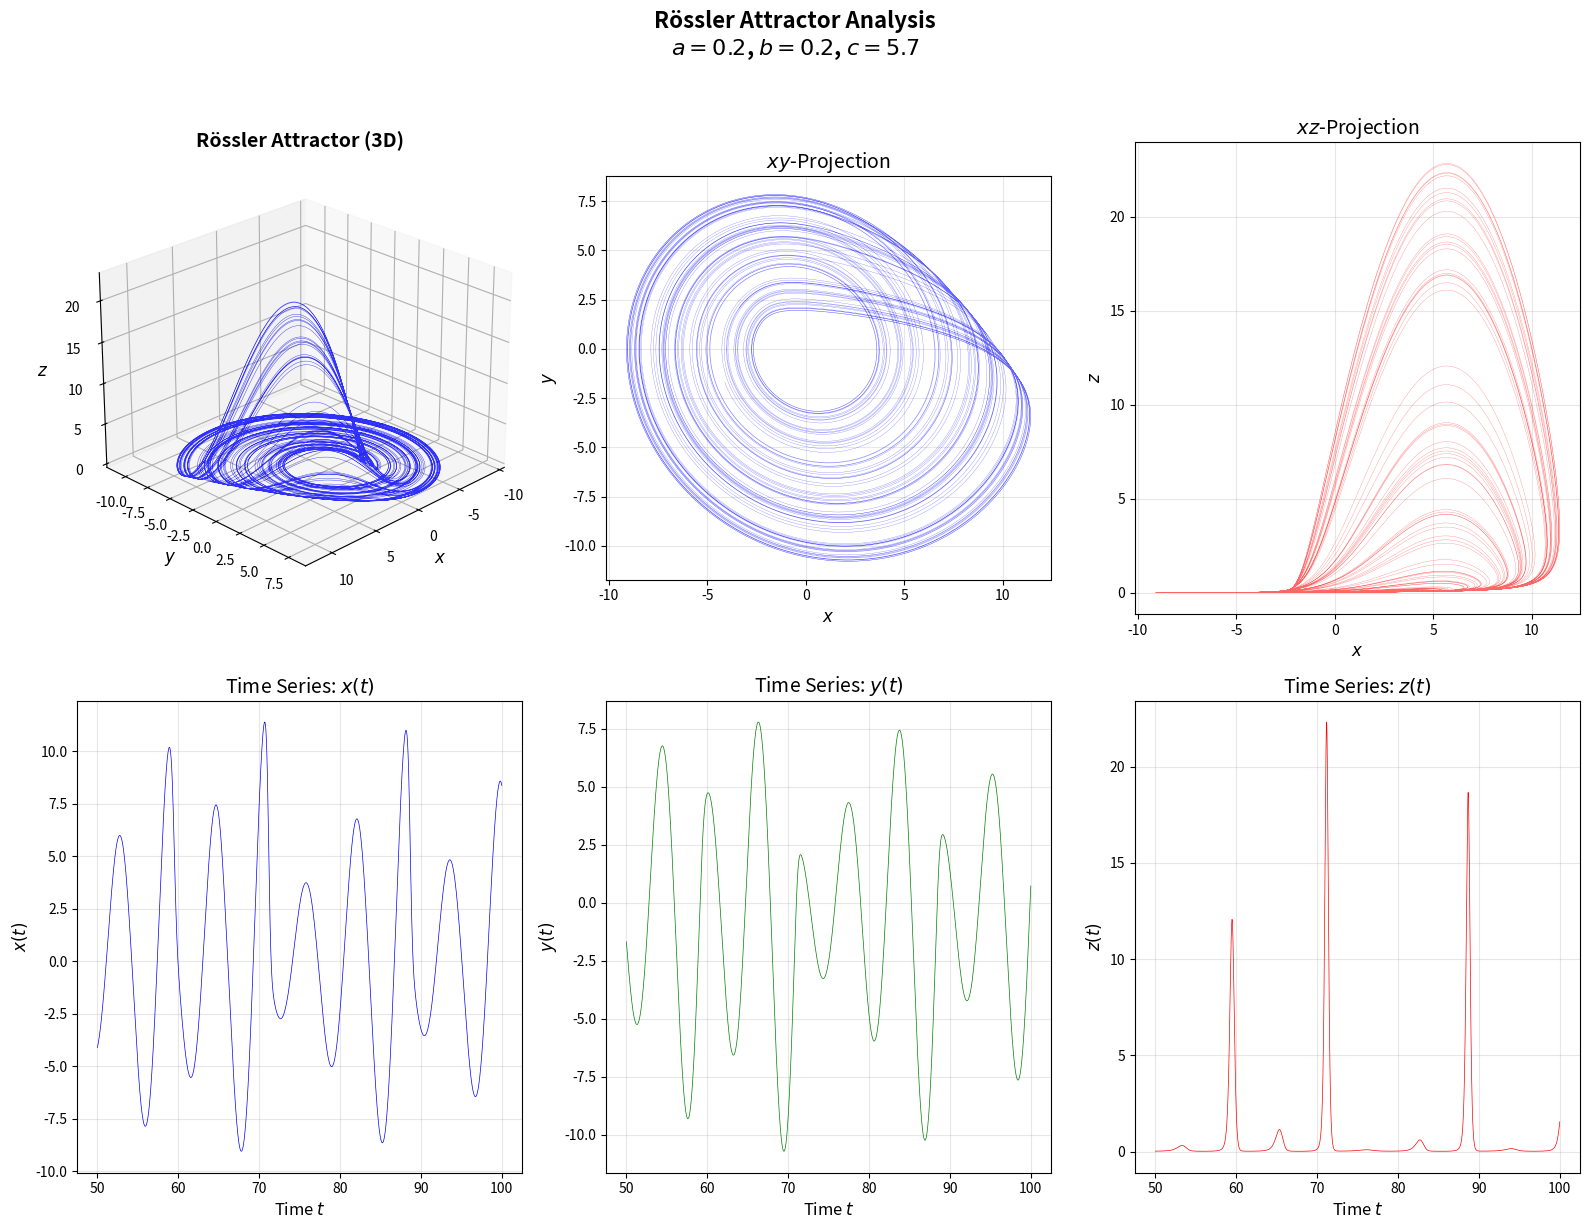
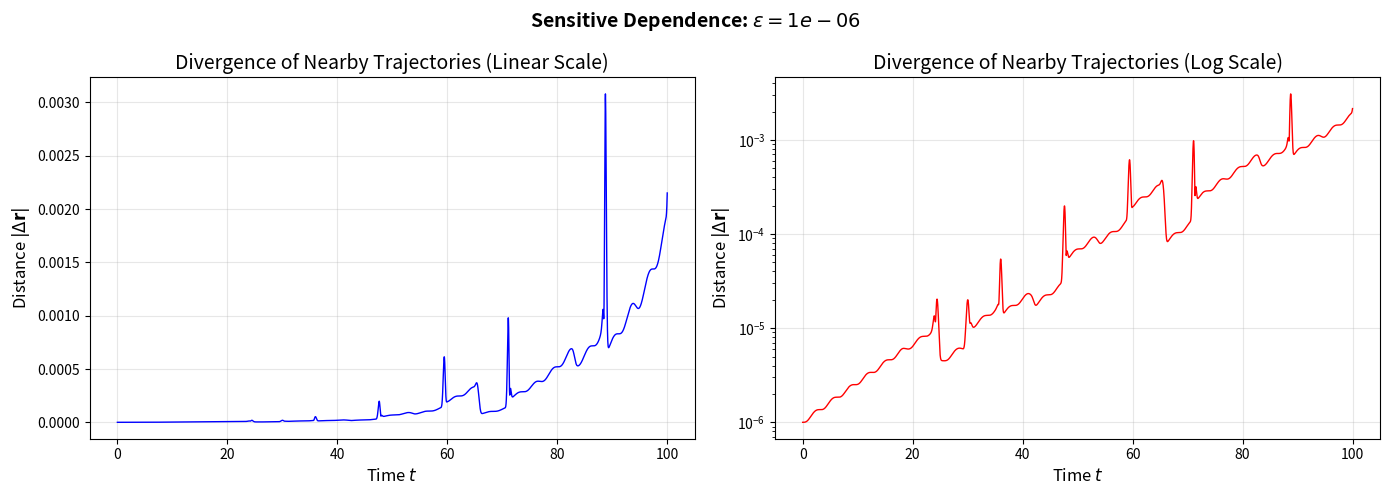

The matplotlib source for these figures, in order:
import numpy as np
from scipy.integrate import odeint
import matplotlib.pyplot as plt
from mpl_toolkits.mplot3d import Axes3D

def rossler_system(state, t, a, b, c):
    """
    Compute the time derivatives for the Rössler system.
    
    Parameters
    ----------
    state : array-like
        Current state [x, y, z]
    t : float
        Current time (not used, but required by odeint)
    a, b, c : float
        System parameters
        
    Returns
    -------
    derivatives : list
        Time derivatives [dx/dt, dy/dt, dz/dt]
    """
    x, y, z = state
    
    dx_dt = -y - z
    dy_dt = x + a * y
    dz_dt = b + z * (x - c)
    
    return [dx_dt, dy_dt, dz_dt]

# Standard chaotic parameters
a = 0.2
b = 0.2
c = 5.7

# Initial conditions
x0 = 0.0
y0 = 1.0
z0 = 0.0
initial_state = [x0, y0, z0]

# Time array
t_max = 500.0
dt = 0.01
t = np.arange(0, t_max, dt)

print(f"Rössler System Parameters: a = {a}, b = {b}, c = {c}")
print(f"Initial conditions: x₀ = {x0}, y₀ = {y0}, z₀ = {z0}")
print(f"Integration time: {t_max} time units with dt = {dt}")
print(f"Total number of time steps: {len(t)}")

# Integrate the Rössler equations
solution = odeint(rossler_system, initial_state, t, args=(a, b, c))

# Extract components
x = solution[:, 0]
y = solution[:, 1]
z = solution[:, 2]

# Discard transient (first 10% of trajectory)
transient = int(0.1 * len(t))
x_steady = x[transient:]
y_steady = y[transient:]
z_steady = z[transient:]
t_steady = t[transient:]

print(f"Integration complete. Solution shape: {solution.shape}")
print(f"Transient discarded: {transient} points")
print(f"Steady-state trajectory points: {len(x_steady)}")

# Create figure with subplots
fig = plt.figure(figsize=(16, 12))

# 3D Attractor plot
ax1 = fig.add_subplot(2, 3, 1, projection='3d')
ax1.plot(x_steady, y_steady, z_steady, 'b-', linewidth=0.3, alpha=0.8)
ax1.set_xlabel('$x$', fontsize=12)
ax1.set_ylabel('$y$', fontsize=12)
ax1.set_zlabel('$z$', fontsize=12)
ax1.set_title('Rössler Attractor (3D)', fontsize=14, fontweight='bold')
ax1.view_init(elev=25, azim=45)

# XY projection
ax2 = fig.add_subplot(2, 3, 2)
ax2.plot(x_steady, y_steady, 'b-', linewidth=0.2, alpha=0.6)
ax2.set_xlabel('$x$', fontsize=12)
ax2.set_ylabel('$y$', fontsize=12)
ax2.set_title('$xy$-Projection', fontsize=14)
ax2.grid(True, alpha=0.3)
ax2.set_aspect('equal', adjustable='box')

# XZ projection
ax3 = fig.add_subplot(2, 3, 3)
ax3.plot(x_steady, z_steady, 'r-', linewidth=0.2, alpha=0.6)
ax3.set_xlabel('$x$', fontsize=12)
ax3.set_ylabel('$z$', fontsize=12)
ax3.set_title('$xz$-Projection', fontsize=14)
ax3.grid(True, alpha=0.3)

# Time series - X
ax4 = fig.add_subplot(2, 3, 4)
ax4.plot(t_steady[:5000], x_steady[:5000], 'b-', linewidth=0.5)
ax4.set_xlabel('Time $t$', fontsize=12)
ax4.set_ylabel('$x(t)$', fontsize=12)
ax4.set_title('Time Series: $x(t)$', fontsize=14)
ax4.grid(True, alpha=0.3)

# Time series - Y
ax5 = fig.add_subplot(2, 3, 5)
ax5.plot(t_steady[:5000], y_steady[:5000], 'g-', linewidth=0.5)
ax5.set_xlabel('Time $t$', fontsize=12)
ax5.set_ylabel('$y(t)$', fontsize=12)
ax5.set_title('Time Series: $y(t)$', fontsize=14)
ax5.grid(True, alpha=0.3)

# Time series - Z
ax6 = fig.add_subplot(2, 3, 6)
ax6.plot(t_steady[:5000], z_steady[:5000], 'r-', linewidth=0.5)
ax6.set_xlabel('Time $t$', fontsize=12)
ax6.set_ylabel('$z(t)$', fontsize=12)
ax6.set_title('Time Series: $z(t)$', fontsize=14)
ax6.grid(True, alpha=0.3)

plt.suptitle(f'Rössler Attractor Analysis\n$a={a}$, $b={b}$, $c={c}$', 
             fontsize=16, fontweight='bold', y=1.02)
plt.tight_layout()

# Save the figure
plt.savefig('plot.png', dpi=150, bbox_inches='tight', facecolor='white')
print("Figure saved to 'plot.png'")

plt.show()

# Compare trajectories with slightly different initial conditions
epsilon = 1e-6  # Small perturbation
initial_state_perturbed = [x0 + epsilon, y0, z0]

# Integrate both systems
t_compare = np.arange(0, 100, dt)
solution1 = odeint(rossler_system, initial_state, t_compare, args=(a, b, c))
solution2 = odeint(rossler_system, initial_state_perturbed, t_compare, args=(a, b, c))

# Calculate distance between trajectories
distance = np.sqrt(np.sum((solution1 - solution2)**2, axis=1))

# Plot the divergence
fig, axes = plt.subplots(1, 2, figsize=(14, 5))

# Linear scale
axes[0].plot(t_compare, distance, 'b-', linewidth=1)
axes[0].set_xlabel('Time $t$', fontsize=12)
axes[0].set_ylabel('Distance $|\\Delta \\mathbf{r}|$', fontsize=12)
axes[0].set_title('Divergence of Nearby Trajectories (Linear Scale)', fontsize=14)
axes[0].grid(True, alpha=0.3)

# Log scale
axes[1].semilogy(t_compare, distance, 'r-', linewidth=1)
axes[1].set_xlabel('Time $t$', fontsize=12)
axes[1].set_ylabel('Distance $|\\Delta \\mathbf{r}|$', fontsize=12)
axes[1].set_title('Divergence of Nearby Trajectories (Log Scale)', fontsize=14)
axes[1].grid(True, alpha=0.3)

plt.suptitle(f'Sensitive Dependence: $\\epsilon = {epsilon}$', fontsize=14, fontweight='bold')
plt.tight_layout()
plt.show()

# Estimate Lyapunov exponent from initial exponential growth
# Use early time where growth is exponential
fit_region = (distance > 1e-10) & (distance < 1.0) & (t_compare < 30)
if np.sum(fit_region) > 10:
    t_fit = t_compare[fit_region]
    d_fit = distance[fit_region]
    coeffs = np.polyfit(t_fit, np.log(d_fit), 1)
    lyapunov_estimate = coeffs[0]
    print(f"\nEstimated largest Lyapunov exponent: λ₁ ≈ {lyapunov_estimate:.3f}")
    print(f"(Literature value: λ₁ ≈ 0.07)")